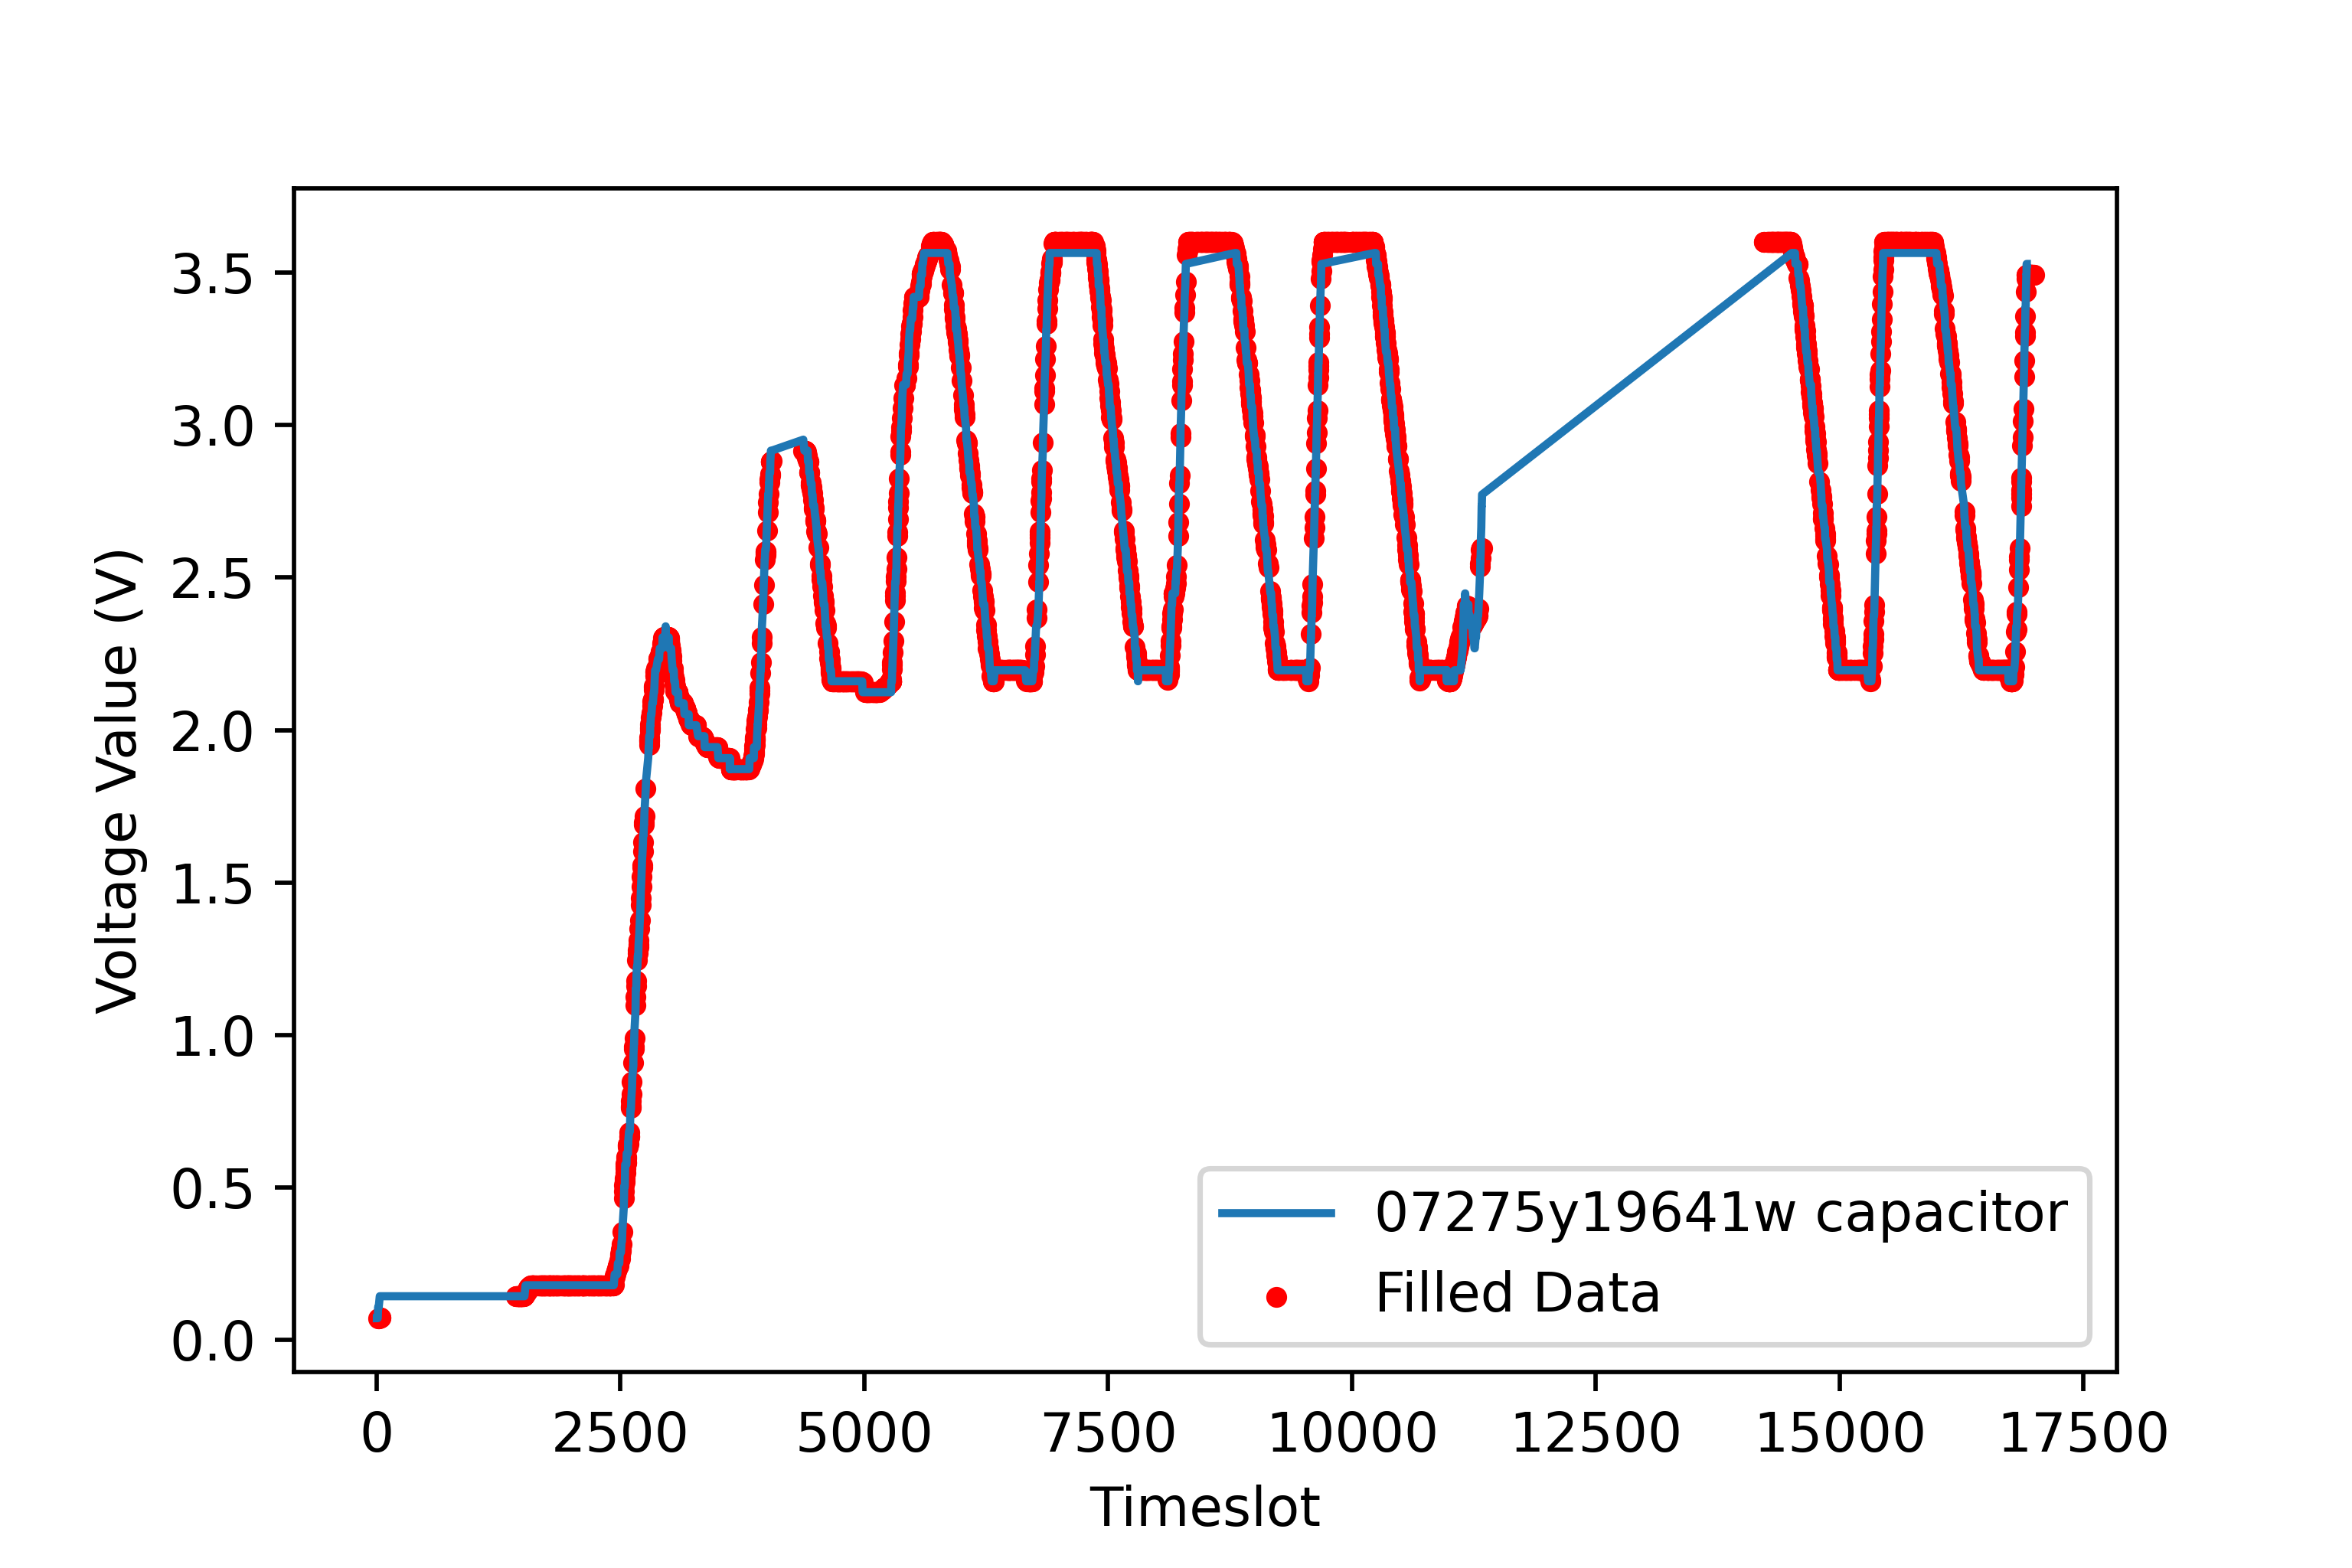

Data behind this chart, as committed beside it:
2.0, 2.0, 2.0056338028169014, 2.0140845070422535, 2.0295774647887326, 2.036619718309859, 2.0380281690140847, 3.991549295774648, 3.9943661971830986, 4.0, 4.0, 4.0, 4.0, 4.0, 4.0, 4.0, 4.0, 4.0, 4.0, 4.0, 4.0, 4.0, 4.0, 4.0
2.0, 11.0, 15.0, 21.0, 32.0, 37.0, 38.0, 1425, 1427, 1431, 1436, 1445, 1447, 1448, 1449, 1450, 1454, 1455, 1459, 1461, 1463, 1464, 1473, 1474
0.0, 0.0, 1.0, 1.0, 1.0, 1.0, 1.0, 1.0, 1.0, 0.0, 1.0, 0.0, 1.0, 0.0, 1.0, 1.0, 1.0, 1.0, 1.0, 1.0, 1.0, 1.0, 1.0, 1.0
